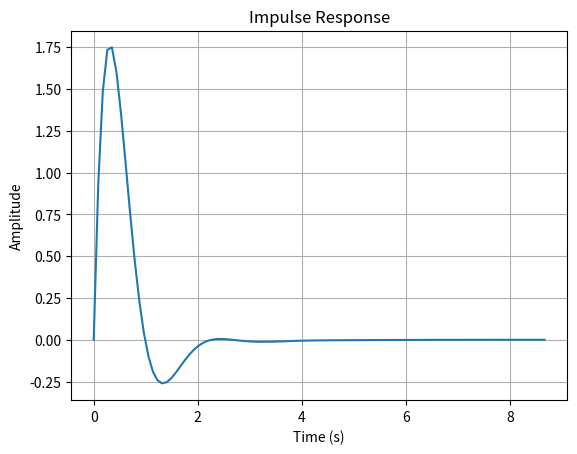
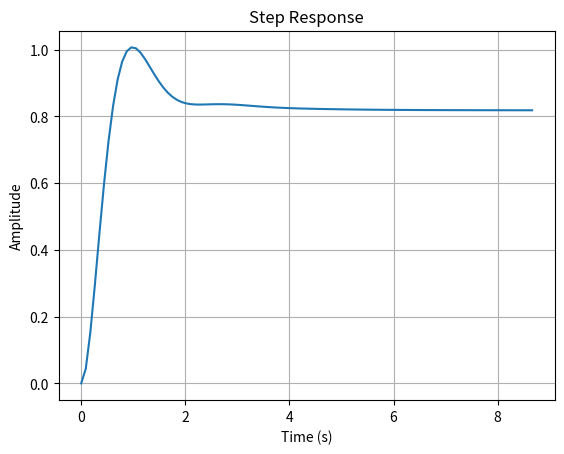
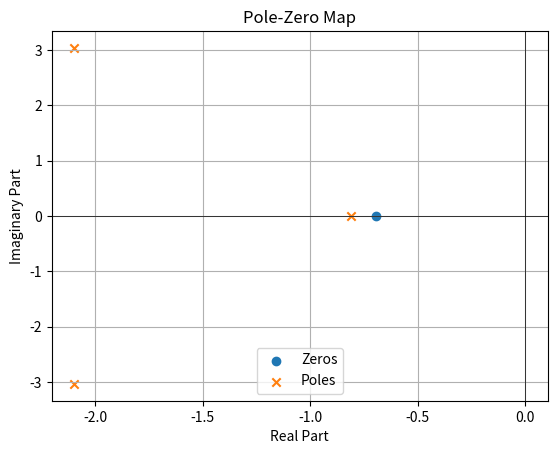
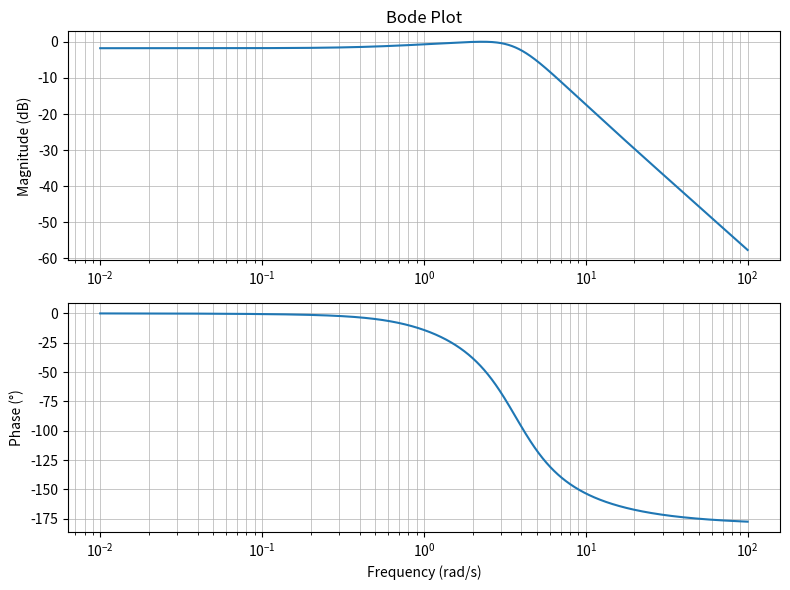

Recreate these plots in Python, in order.
# -*- coding: utf-8 -*-

import numpy as np
import matplotlib.pyplot as plt
from scipy.signal import TransferFunction, impulse, step, freqresp

# Transfer function coefficients
num = [13, 9]  # Numerator coefficients
den = [1, 5, 17, 11]  # Denominator coefficients

# Create the transfer function
sys_tf = TransferFunction(num, den)

# Impulse Response
t_impulse, resp_impulse = impulse(sys_tf)
plt.figure()
plt.plot(t_impulse, resp_impulse)
plt.title('Impulse Response')
plt.xlabel('Time (s)')
plt.ylabel('Amplitude')
plt.grid()
plt.show()

# Step Response
t_step, resp_step = step(sys_tf)
plt.figure()
plt.plot(t_step, resp_step)
plt.title('Step Response')
plt.xlabel('Time (s)')
plt.ylabel('Amplitude')
plt.grid()
plt.show()

# Pole-Zero Map
poles, zeros = sys_tf.poles, sys_tf.zeros
plt.figure()
plt.scatter(np.real(zeros), np.imag(zeros), marker='o', label='Zeros')
plt.scatter(np.real(poles), np.imag(poles), marker='x', label='Poles')
plt.axhline(y=0, color='k', lw=0.5)
plt.axvline(x=0, color='k', lw=0.5)
plt.title('Pole-Zero Map')
plt.xlabel('Real Part')
plt.ylabel('Imaginary Part')
plt.legend()
plt.grid()
plt.show()

# Bode Plot
w, H = freqresp(sys_tf)
magnitude = 20 * np.log10(abs(H))
phase = np.angle(H, deg=True)

plt.figure(figsize=(8, 6))
plt.subplot(211)
plt.semilogx(w, magnitude)
plt.title('Bode Plot')
plt.ylabel('Magnitude (dB)')
plt.grid(True, which='both', ls='-', lw=0.5)

plt.subplot(212)
plt.semilogx(w, phase)
plt.xlabel('Frequency (rad/s)')
plt.ylabel('Phase (°)')
plt.grid(True, which='both', ls='-', lw=0.5)

plt.tight_layout()
plt.show()
